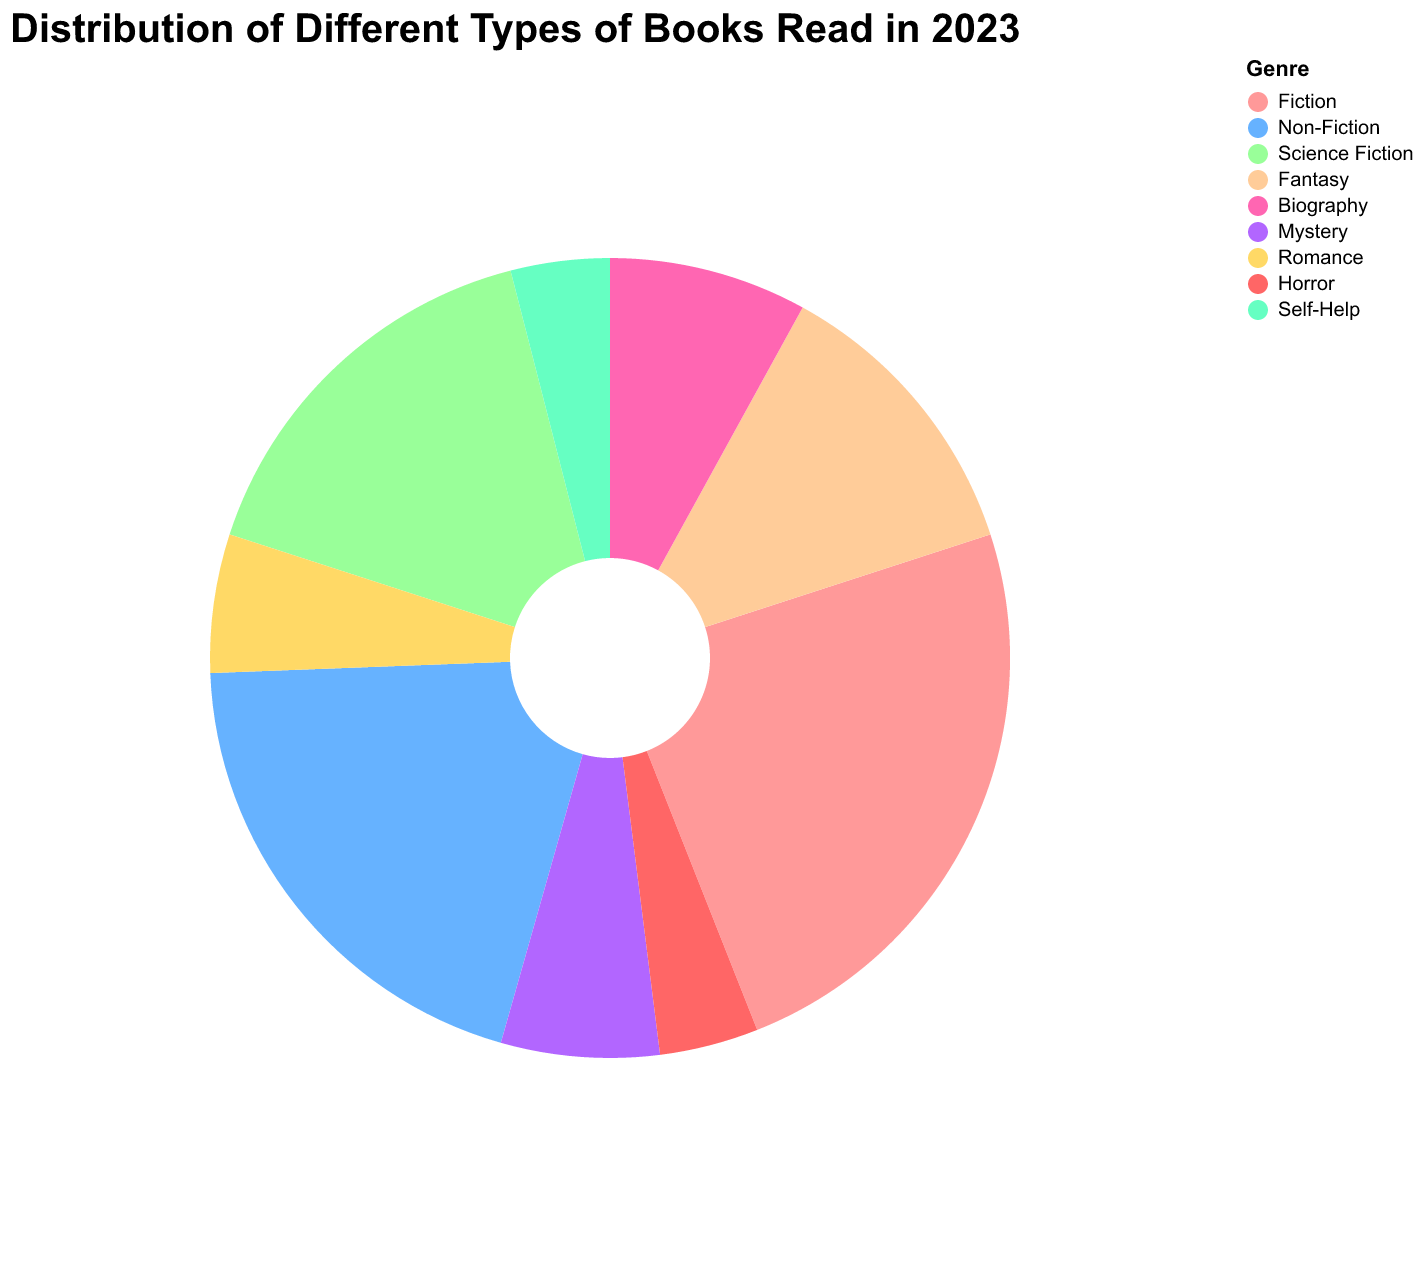

The table this chart was drawn from, first rows:
Genre, Books
Fiction, 30
Non-Fiction, 25
Science Fiction, 20
Fantasy, 15
Biography, 10
Mystery, 8
Romance, 7
Horror, 5
Self-Help, 5
